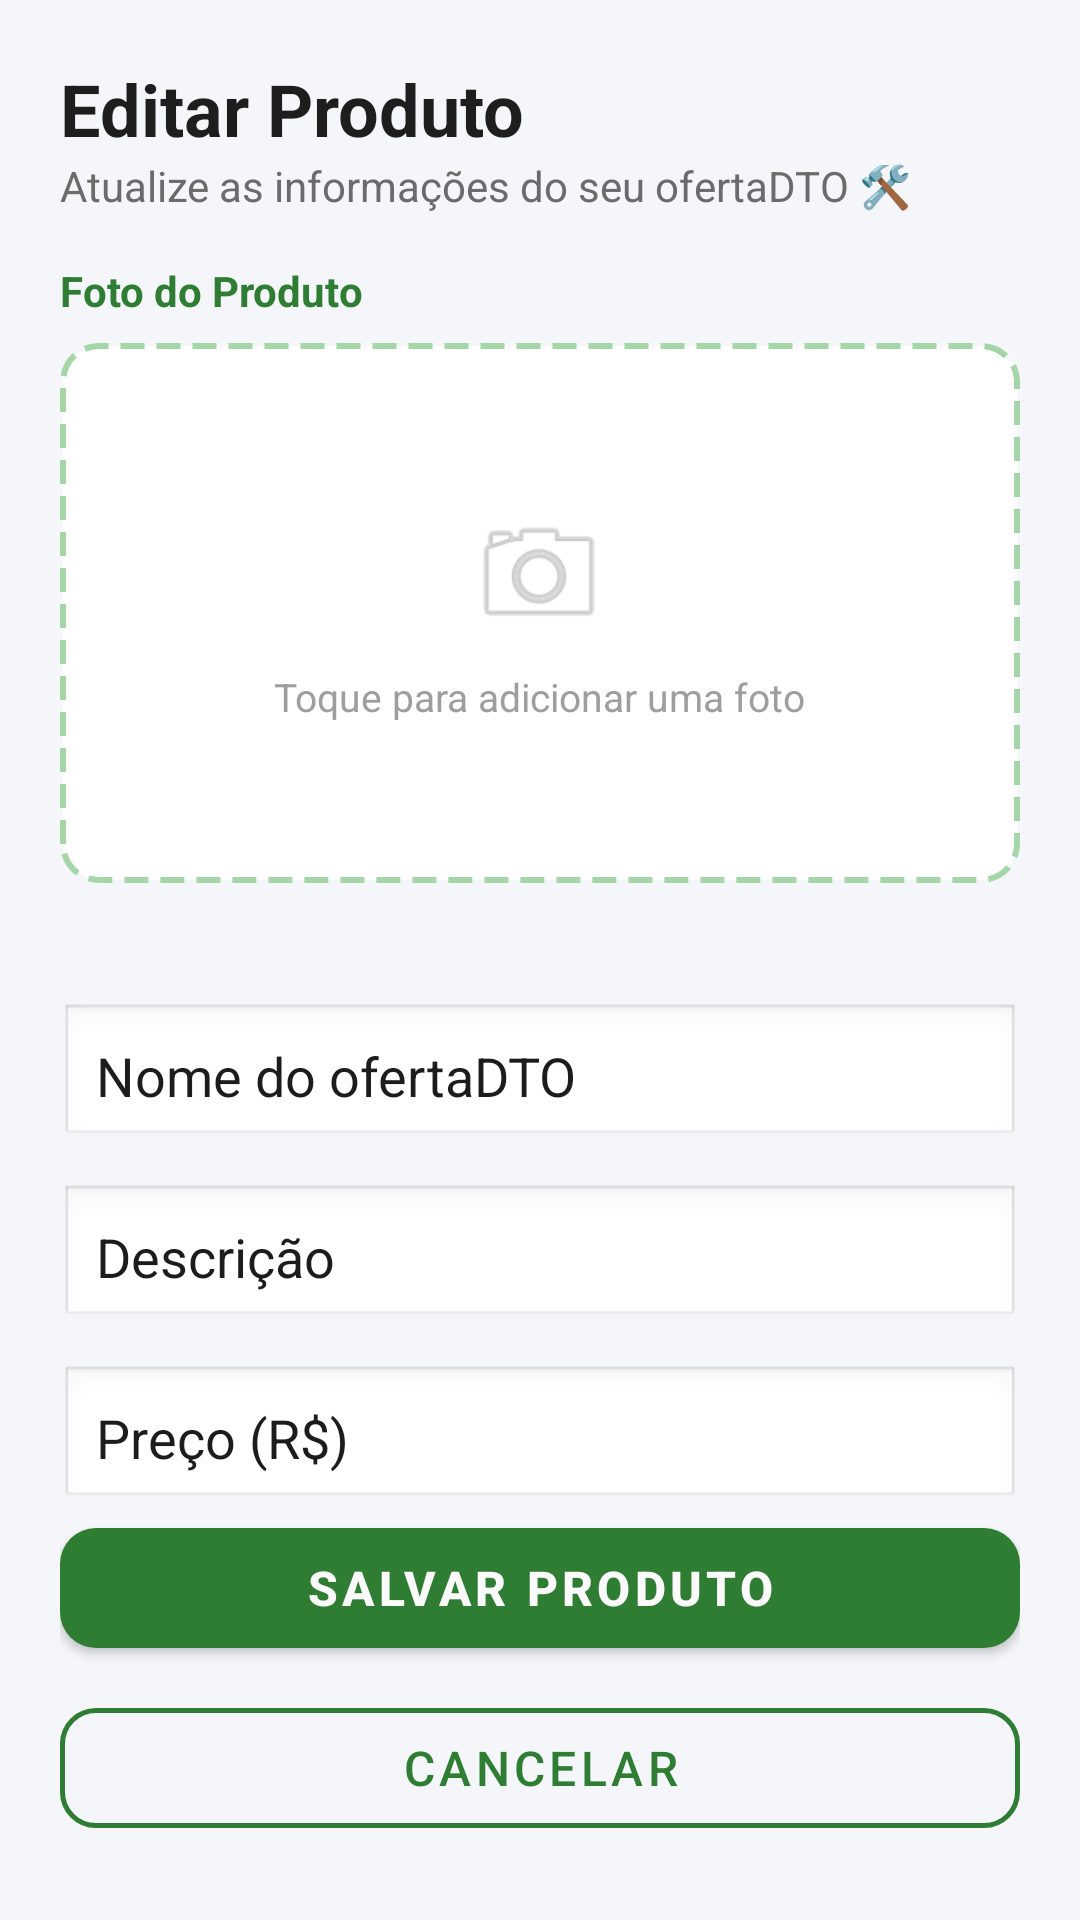

Android layout source for this screen:
<!-- AndroidManifest.xml: application theme Theme.LoginScreen -->
<!-- res/layout/fragment_editar_produtos.xml -->
<?xml version="1.0" encoding="utf-8"?>
<ScrollView xmlns:android="http://schemas.android.com/apk/res/android"
    xmlns:app="http://schemas.android.com/apk/res-auto"
    xmlns:tools="http://schemas.android.com/tools"
    android:layout_width="match_parent"
    android:layout_height="match_parent"
    android:background="#F4F6FA"
    tools:context=".ui.produtor.EditarProdutosFragment">

    <LinearLayout
        android:layout_width="match_parent"
        android:layout_height="wrap_content"
        android:orientation="vertical"
        android:padding="20dp">

        
        <TextView
            android:text="Editar Produto"
            android:textSize="24sp"
            android:textStyle="bold"
            android:textColor="#1E1E1E"
            android:layout_width="wrap_content"
            android:layout_height="wrap_content"/>

        <TextView
            android:text="Atualize as informações do seu ofertaDTO 🛠️"
            android:textSize="14sp"
            android:textColor="#6B6B6B"
            android:layout_marginBottom="16dp"
            android:layout_width="wrap_content"
            android:layout_height="wrap_content"/>

        
        <TextView
            android:layout_width="wrap_content"
            android:layout_height="wrap_content"
            android:text="Foto do Produto"
            android:textColor="#2E7D32"
            android:textSize="14sp"
            android:textStyle="bold"
            android:layout_marginBottom="8dp"/>

        <FrameLayout
            android:id="@+id/frameUploadFoto"
            android:layout_width="match_parent"
            android:layout_height="180dp"
            android:layout_marginBottom="20dp"
            android:background="@drawable/bg_upload_foto"
            android:clickable="true"
            android:focusable="true">

            
            <LinearLayout
                android:id="@+id/layoutPlaceholder"
                android:layout_width="wrap_content"
                android:layout_height="wrap_content"
                android:layout_gravity="center"
                android:orientation="vertical"
                android:gravity="center">

                <ImageView
                    android:layout_width="48dp"
                    android:layout_height="48dp"
                    android:src="@android:drawable/ic_menu_camera"
                    android:alpha="0.4"/>

                <TextView
                    android:layout_width="wrap_content"
                    android:layout_height="wrap_content"
                    android:text="Toque para adicionar uma foto"
                    android:textColor="#9E9E9E"
                    android:textSize="13sp"
                    android:layout_marginTop="8dp"/>

            </LinearLayout>

            
            <ImageView
                android:id="@+id/imgProduto"
                android:layout_width="match_parent"
                android:layout_height="match_parent"
                android:scaleType="centerCrop"
                android:visibility="gone"/>

        </FrameLayout>

        
        <EditText
            android:id="@+id/edtNome"
            android:layout_width="match_parent"
            android:layout_height="wrap_content"
            android:hint="Nome do ofertaDTO"
            android:textColorHint="@color/black_soft"
            android:textColor="@color/black_soft"
            android:layout_marginTop="20dp"
            android:padding="12dp"
            android:background="@android:drawable/edit_text"
            android:inputType="textCapWords"/>

        
        <EditText
            android:id="@+id/edtDescricao"
            android:layout_width="match_parent"
            android:layout_height="wrap_content"
            android:hint="Descrição"
            android:textColorHint="@color/black_soft"
            android:textColor="@color/black_soft"
            android:layout_marginTop="12dp"
            android:padding="12dp"
            android:background="@android:drawable/edit_text"
            android:inputType="textMultiLine"/>

        
        <EditText
            android:id="@+id/edtPreco"
            android:layout_width="match_parent"
            android:layout_height="wrap_content"
            android:hint="Preço (R$)"
            android:textColorHint="@color/black_soft"
            android:textColor="@color/black_soft"
            android:layout_marginTop="12dp"
            android:padding="12dp"
            android:background="@android:drawable/edit_text"
            android:inputType="numberDecimal"/>

        
        <com.google.android.material.button.MaterialButton
            android:id="@+id/btnAtualizar"
            android:layout_width="match_parent"
            android:layout_height="52dp"
            android:text="Salvar Produto"
            android:textSize="16sp"
            android:textStyle="bold"
            app:backgroundTint="#2E7D32"
            app:cornerRadius="12dp"/>

        
        <com.google.android.material.button.MaterialButton
            android:id="@+id/btnCancelar"
            android:layout_width="match_parent"
            android:layout_height="52dp"
            android:text="Cancelar"
            android:textColor="#2E7D32"
            android:textSize="16sp"
            android:layout_marginTop="8dp"
            app:backgroundTint="@android:color/transparent"
            app:strokeColor="#2E7D32"
            app:strokeWidth="1.5dp"
            app:cornerRadius="12dp"
            style="@style/Widget.MaterialComponents.Button.OutlinedButton"/>

    </LinearLayout>

</ScrollView>
<!-- resources referenced by this layout -->
<resources>
  <color name="black_soft">#1C1C1C</color>
  <!-- drawable bg_upload_foto (drawable) -->
  <?xml version="1.0" encoding="utf-8"?>
  <shape xmlns:android="http://schemas.android.com/apk/res/android"
      android:shape="rectangle">
  
      <solid android:color="#FFFFFF"/>
  
      <stroke
          android:width="2dp"
          android:color="#A5D6A7"
          android:dashWidth="8dp"
          android:dashGap="4dp"/>
  
      <corners android:radius="12dp"/>
  
  </shape>
  <style name="Theme.LoginScreen" parent="Theme.MaterialComponents.DayNight.NoActionBar">
  
          
          <item name="colorPrimary">@color/green_500</item>
          <item name="colorPrimaryVariant">@color/green_700</item>
          <item name="colorOnPrimary">@color/white</item>
  
          
          <item name="colorSecondary">@color/green_accent_200</item>
          <item name="colorSecondaryVariant">@color/green_accent_700</item>
          <item name="colorOnSecondary">@color/black</item>
  
          
          <item name="android:statusBarColor">?attr/colorPrimaryVariant</item>
  
          
  
      </style>
  <color name="green_500">#2E7D32</color>
  <color name="green_700">#1B5E20</color>
  <color name="white">#FAFAFA</color>
  <color name="green_accent_200">#66BB6A</color>
  <color name="green_accent_700">#388E3C</color>
  <color name="black">#FF000000</color>
</resources>
